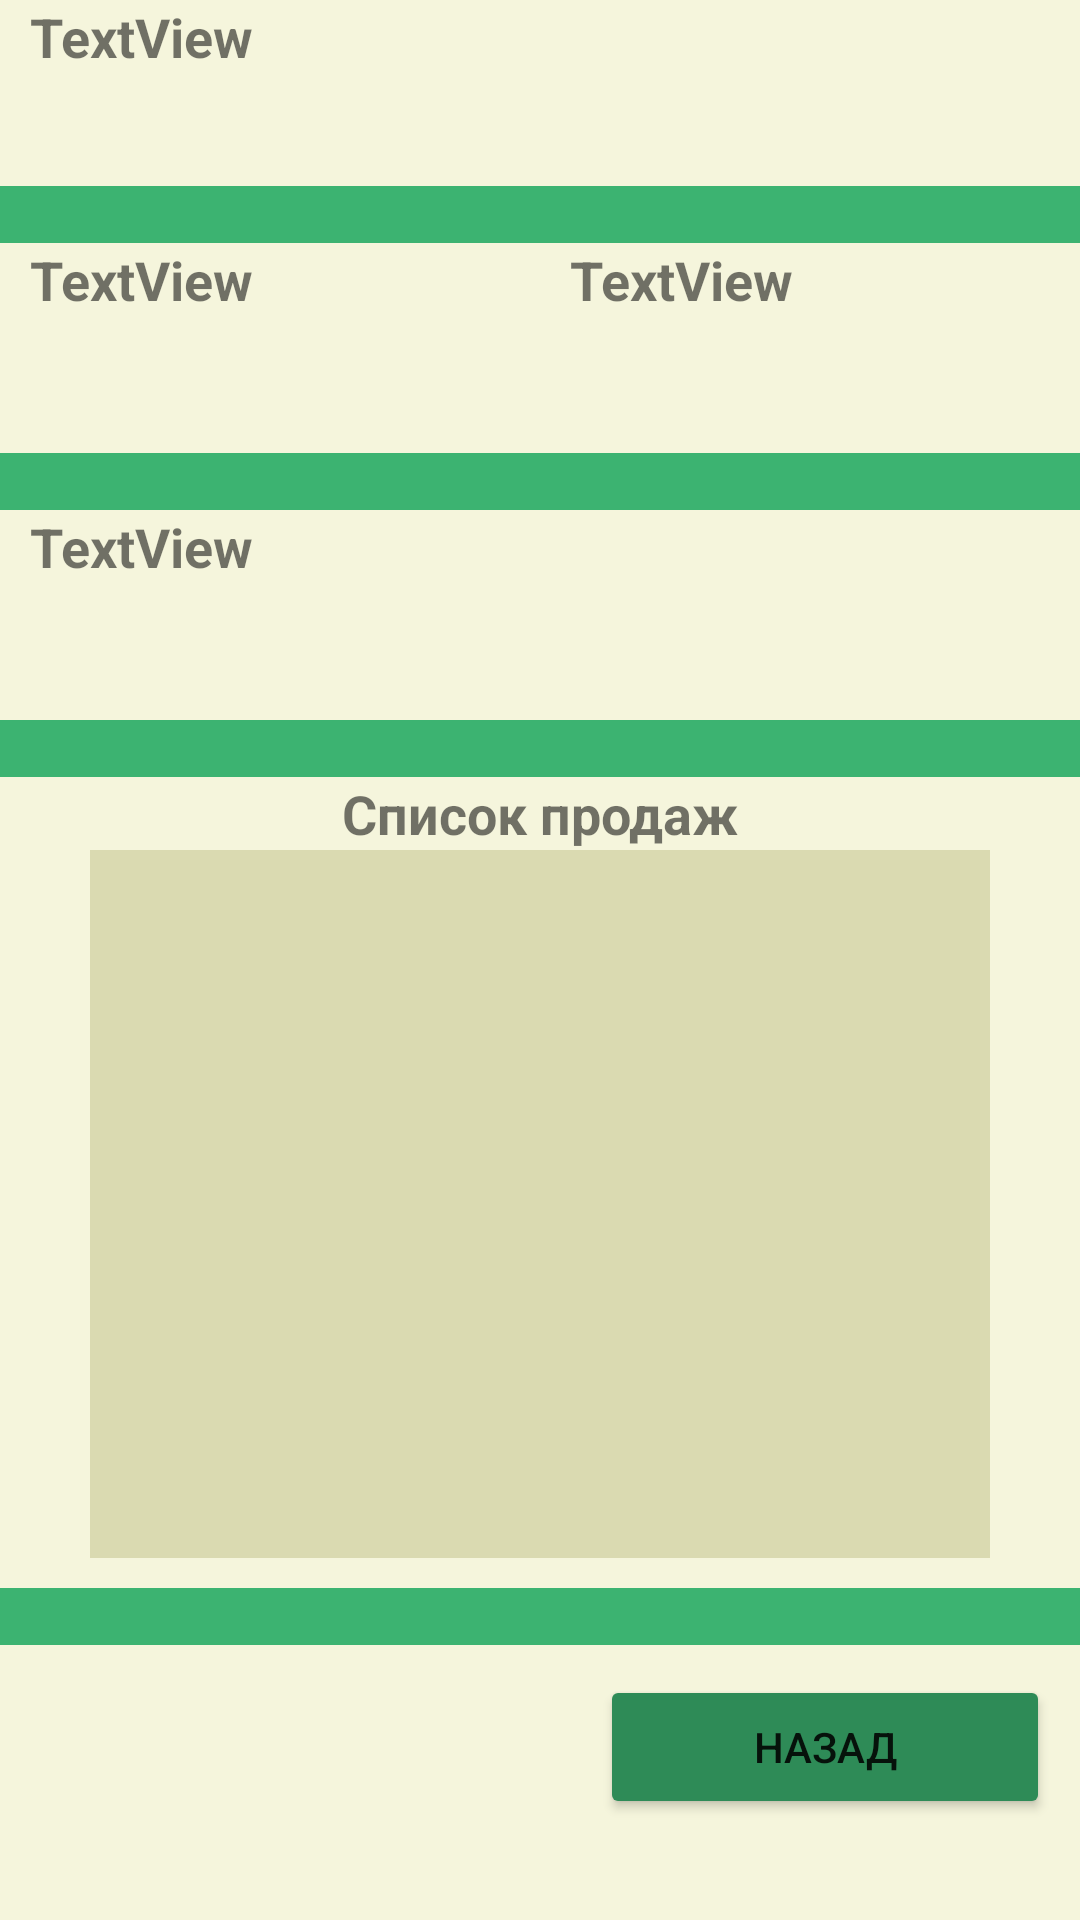

Reconstruct the res/layout file that produces this screen, plus the resources it refers to.
<!-- AndroidManifest.xml: application theme Theme.Books_shop -->
<!-- res/layout/activity_salaryact.xml -->
<?xml version="1.0" encoding="utf-8"?>
<androidx.constraintlayout.widget.ConstraintLayout xmlns:android="http://schemas.android.com/apk/res/android"
    xmlns:app="http://schemas.android.com/apk/res-auto"
    xmlns:tools="http://schemas.android.com/tools"
    android:layout_width="match_parent"
    android:layout_height="match_parent"
    tools:context=".Salaryact">

    <LinearLayout
        android:layout_width="match_parent"
        android:layout_height="match_parent"
        android:background="#F5F5DC"
        android:orientation="vertical"
        app:layout_constraintBottom_toBottomOf="parent"
        app:layout_constraintEnd_toEndOf="parent"
        app:layout_constraintStart_toStartOf="parent"
        app:layout_constraintTop_toTopOf="parent">

        <TextView
            android:id="@+id/tvnameid"
            android:layout_width="match_parent"
            android:layout_height="62dp"
            android:layout_marginLeft="10dp"
            android:layout_marginRight="10dp"
            android:text="TextView"
            android:textSize="18sp"
            android:textStyle="bold" />

        <TextView
            android:id="@+id/textView9"
            android:layout_width="match_parent"
            android:layout_height="wrap_content"
            android:background="#3CB371" />

        <LinearLayout
            android:layout_width="match_parent"
            android:layout_height="70dp"
            android:orientation="horizontal">

            <TextView
                android:id="@+id/tvdatesal"
                android:layout_width="wrap_content"
                android:layout_height="match_parent"
                android:layout_marginLeft="10dp"
                android:layout_marginRight="10dp"
                android:layout_weight="1"
                android:text="TextView"
                android:textSize="18sp"
                android:textStyle="bold" />

            <TextView
                android:id="@+id/tvdate"
                android:layout_width="wrap_content"
                android:layout_height="match_parent"
                android:layout_marginLeft="10dp"
                android:layout_marginRight="10dp"
                android:layout_weight="1"
                android:text="TextView"
                android:textSize="18sp"
                android:textStyle="bold" />

        </LinearLayout>

        <TextView
            android:id="@+id/textView8"
            android:layout_width="match_parent"
            android:layout_height="wrap_content"
            android:background="#3CB371" />

        <TextView
            android:id="@+id/tvsalarytotal"
            android:layout_width="match_parent"
            android:layout_height="70dp"
            android:layout_marginLeft="10dp"
            android:layout_marginRight="10dp"
            android:text="TextView"
            android:textSize="18sp"
            android:textStyle="bold" />

        <TextView
            android:id="@+id/textView13"
            android:layout_width="match_parent"
            android:layout_height="wrap_content"
            android:background="#3CB371" />

        <TextView
            android:id="@+id/textView14"
            android:layout_width="match_parent"
            android:layout_height="wrap_content"
            android:layout_marginLeft="10dp"
            android:layout_marginRight="10dp"
            android:text="Список продаж"
            android:textAlignment="center"
            android:textSize="18sp"
            android:textStyle="bold" />

        <ListView
            android:id="@+id/listbookssale"
            android:layout_width="match_parent"
            android:layout_height="236dp"
            android:layout_marginLeft="30dp"
            android:layout_marginRight="30dp"
            android:background="#DADAB1"
            android:cacheColorHint="#0D6333" />

        <TextView
            android:id="@+id/textView15"
            android:layout_width="match_parent"
            android:layout_height="wrap_content"
            android:layout_marginTop="10dp"
            android:background="#3CB371" />

        <Button
            android:id="@+id/button3"
            android:layout_width="match_parent"
            android:layout_height="wrap_content"
            android:layout_marginLeft="200dp"
            android:layout_marginTop="10dp"
            android:layout_marginRight="10dp"
            android:onClick="onClick"
            android:text="Назад"
            app:backgroundTint="#2E8B57" />

    </LinearLayout>
</androidx.constraintlayout.widget.ConstraintLayout>
<!-- resources referenced by this layout -->
<resources>
  <style name="Theme.Books_shop" parent="Theme.MaterialComponents.DayNight.DarkActionBar">
          
          <item name="colorPrimary">@color/dark_green</item>
          <item name="colorPrimaryVariant">@color/dark_green</item>
          <item name="colorOnPrimary">@color/white</item>
          
          <item name="colorSecondary">@color/teal_200</item>
          <item name="colorSecondaryVariant">@color/teal_700</item>
          <item name="colorOnSecondary">@color/black</item>
          
          <item name="android:statusBarColor" tools:targetApi="l">?attr/colorPrimaryVariant</item>
          
      </style>
  <color name="dark_green">#3CB371</color>
  <color name="white">#FFFFFFFF</color>
  <color name="teal_200">#FF03DAC5</color>
  <color name="teal_700">#FF018786</color>
  <color name="black">#FF000000</color>
</resources>
